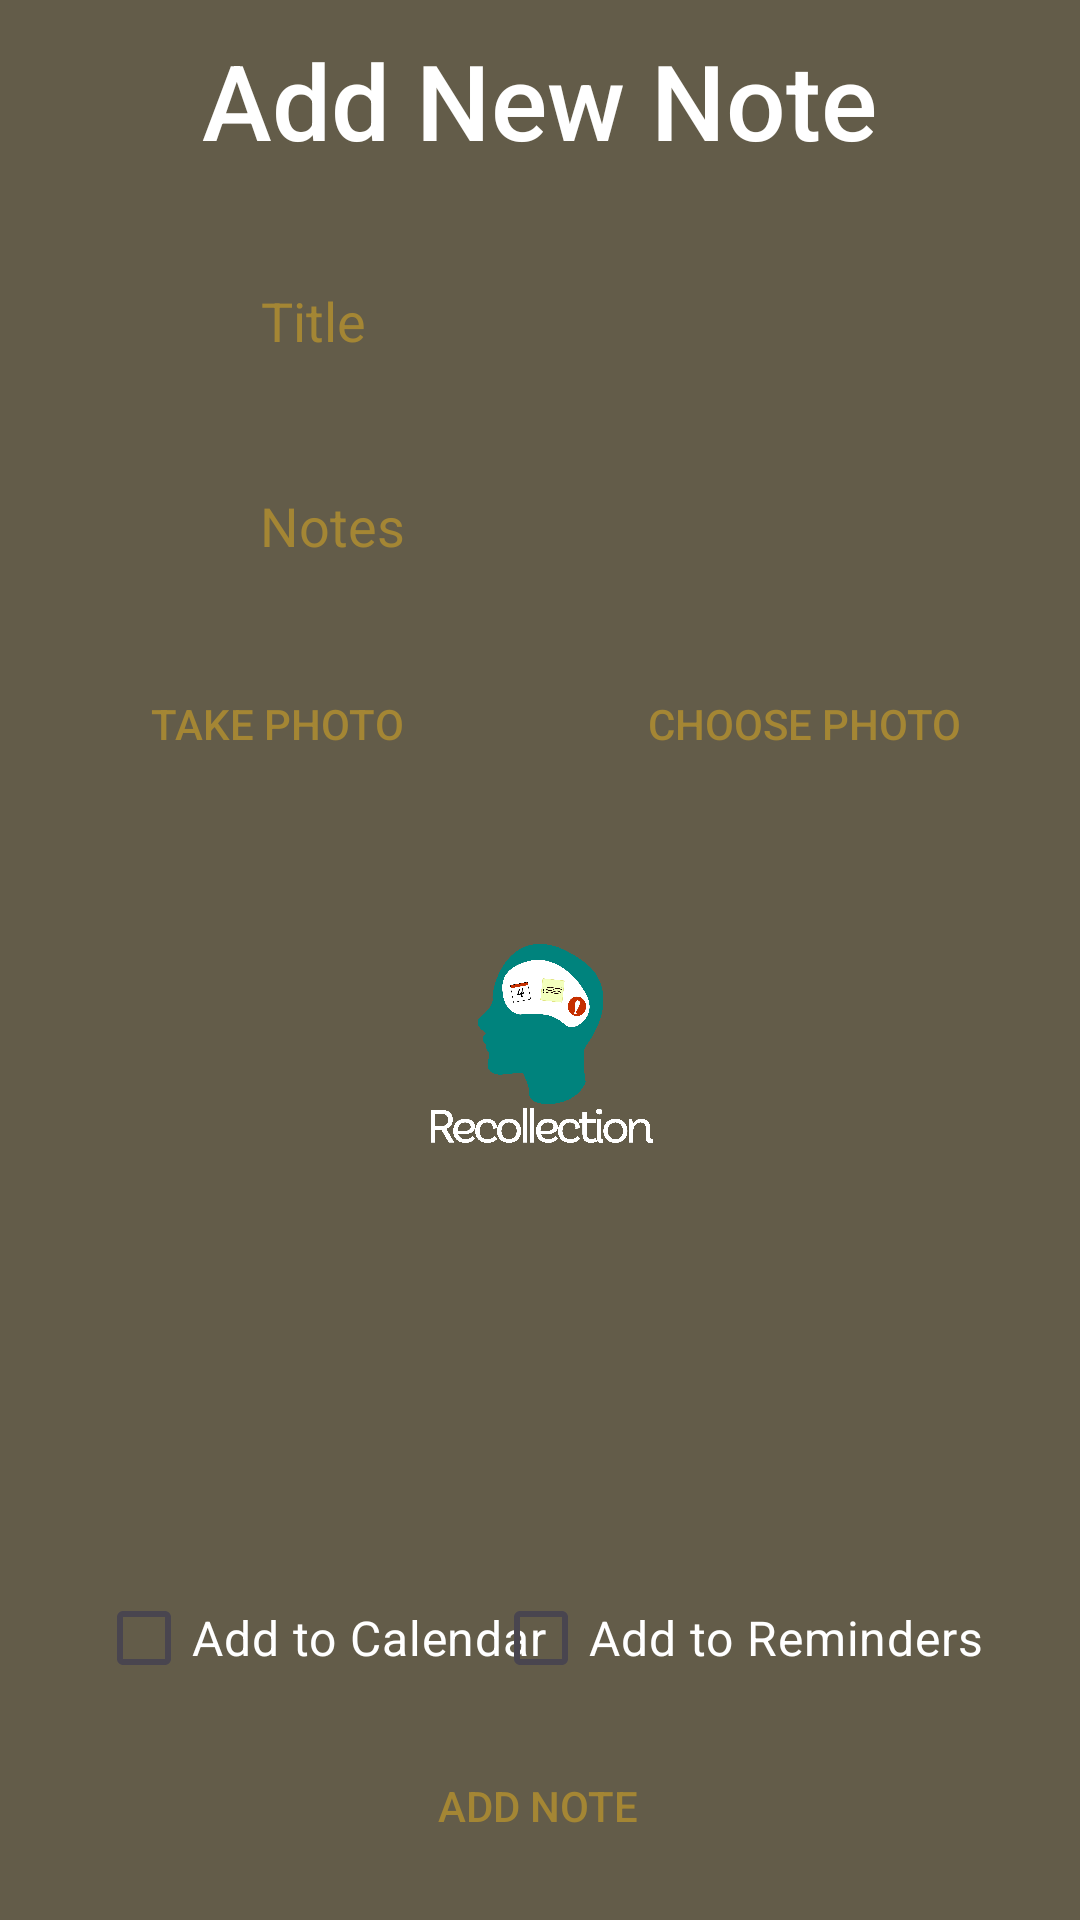

Layout XML and referenced resources for this Android screen:
<!-- AndroidManifest.xml: application theme Theme.Recollection -->
<!-- res/layout/fragment_add_notes.xml -->
<?xml version="1.0" encoding="utf-8"?>
<FrameLayout xmlns:android="http://schemas.android.com/apk/res/android"
    xmlns:app="http://schemas.android.com/apk/res-auto"
    xmlns:tools="http://schemas.android.com/tools"
    android:layout_width="match_parent"
    android:layout_height="match_parent"
    tools:context=".AddNotesFragment"
    android:background="@color/notes_bg">

    <androidx.constraintlayout.widget.ConstraintLayout
        android:layout_width="match_parent"
        android:layout_height="match_parent">

        <RelativeLayout
            android:id="@+id/headerRelativeLayout"
            android:layout_width="match_parent"
            android:layout_height="wrap_content"
            android:orientation="horizontal"
            app:layout_constraintEnd_toEndOf="parent"
            app:layout_constraintStart_toStartOf="parent"
            app:layout_constraintTop_toTopOf="parent">

            <ImageButton
                android:id="@+id/backFromAddNoteBtn"
                android:layout_width="50dp"
                android:layout_height="50dp"
                android:layout_alignParentStart="true"
                android:layout_gravity="left"
                android:layout_marginTop="10dp"
                android:background="@null"
                android:contentDescription="Back Button"
                app:srcCompat="@drawable/baseline_arrow_back_24" />
            <TextView
                android:id="@+id/tvAddNoteHeader"
                android:layout_width="wrap_content"
                android:layout_height="wrap_content"
                android:text="Add New Note"
                android:textSize="35sp"
                android:fontFamily="sans-serif-medium"
                android:textColor="@color/white"
                android:layout_marginTop="20dp"
                android:transitionName="header"
                android:layout_centerInParent="true"
                android:layout_gravity="center_horizontal"/>
        </RelativeLayout>

        <EditText
            android:id="@+id/addTitle"
            android:layout_width="wrap_content"
            android:layout_height="wrap_content"
            android:layout_marginTop="16dp"
            android:background="@drawable/rounded_corners"
            android:ems="10"
            android:hint="Title"
            android:inputType="text"
            android:padding="12dp"
            android:textColor="@color/notes"
            android:textColorHint="@color/notes"
            app:layout_constraintEnd_toEndOf="parent"
            app:layout_constraintStart_toStartOf="parent"
            app:layout_constraintTop_toBottomOf="@id/headerRelativeLayout" />

        <EditText
            android:id="@+id/addBody"
            android:layout_width="wrap_content"
            android:layout_height="wrap_content"
            android:layout_marginTop="20dp"
            android:background="@drawable/rounded_corners"
            android:padding="12dp"
            android:ems="10"
            android:hint="Notes"
            android:inputType="text"
            android:textColor="@color/notes"
            android:textColorHint="@color/notes"
            app:layout_constraintEnd_toEndOf="parent"
            app:layout_constraintHorizontal_bias="0.497"
            app:layout_constraintStart_toStartOf="parent"
            app:layout_constraintTop_toBottomOf="@+id/addTitle" />

        <Button
            android:id="@+id/btnChoosePhoto"
            android:layout_width="126dp"
            android:layout_height="52dp"
            android:layout_marginTop="16dp"
            android:layout_marginEnd="64dp"
            android:background="@drawable/rounded_corners"
            android:text="Choose Photo"
            android:textColor="@color/notes"
            android:theme="@style/White"
            app:layout_constraintEnd_toEndOf="parent"
            app:layout_constraintStart_toEndOf="@+id/imagePreview"
            app:layout_constraintTop_toBottomOf="@+id/addBody" />

        <Button
            android:id="@+id/btnTakePhoto"
            android:layout_width="126dp"
            android:layout_height="52dp"
            android:layout_marginStart="64dp"
            android:layout_marginTop="16dp"
            android:background="@drawable/rounded_corners"
            android:text="Take Photo"
            android:textColor="@color/notes"
            android:theme="@style/White"
            app:layout_constraintEnd_toStartOf="@+id/imagePreview"
            app:layout_constraintStart_toStartOf="parent"
            app:layout_constraintTop_toBottomOf="@+id/addBody" />


        <Button
            android:id="@+id/createNotesButton"
            android:layout_width="wrap_content"
            android:layout_height="wrap_content"
            android:layout_marginTop="8dp"
            android:background="@drawable/rounded_corners"
            android:text="Add Note"
            android:textColor="@color/notes"
            android:theme="@style/White"
            app:layout_constraintEnd_toEndOf="parent"
            app:layout_constraintHorizontal_bias="0.498"
            app:layout_constraintStart_toStartOf="parent"
            app:layout_constraintTop_toBottomOf="@+id/checkboxAddToReminders" />

        <ImageView
            android:id="@+id/imagePreview"
            android:layout_width="119dp"
            android:layout_height="116dp"
            android:layout_marginTop="16dp"
            app:layout_constraintEnd_toEndOf="parent"
            app:layout_constraintStart_toStartOf="parent"
            app:layout_constraintTop_toBottomOf="@+id/btnChoosePhoto"
            app:srcCompat="@drawable/recollection" />

        <EditText
            android:id="@+id/selectNoteDate"
            android:layout_width="0dp"
            android:layout_height="wrap_content"
            android:background="@drawable/rounded_corners"
            android:clickable="false"
            android:cursorVisible="false"
            android:ems="10"
            android:focusable="false"
            android:focusableInTouchMode="false"
            android:gravity="center"
            android:hint="Select Date"
            android:inputType="date"
            android:longClickable="false"
            android:padding="12dp"
            android:textColor="@color/notes"
            android:textColorHint="@color/notes"
            android:visibility="invisible"
            app:layout_constraintEnd_toEndOf="parent"
            app:layout_constraintStart_toStartOf="parent"
            app:layout_constraintTop_toBottomOf="@+id/imagePreview" />

        
        <EditText
            android:id="@+id/selectNoteTime"
            android:layout_width="0dp"
            android:layout_height="wrap_content"
            android:layout_marginTop="10dp"
            android:background="@drawable/rounded_corners"
            android:clickable="false"
            android:cursorVisible="false"
            android:ems="10"
            android:focusable="false"
            android:focusableInTouchMode="false"
            android:gravity="center"
            android:hint="Select Time"
            android:inputType="time"
            android:longClickable="false"
            android:padding="12dp"
            android:textColor="@color/notes"
            android:textColorHint="@color/notes"
            app:layout_constraintEnd_toEndOf="parent"
            android:visibility="invisible"
            app:layout_constraintStart_toStartOf="parent"
            app:layout_constraintTop_toBottomOf="@+id/selectNoteDate" />

        <CheckBox
            android:id="@+id/checkboxAddToCalendar"
            android:layout_width="wrap_content"
            android:layout_height="wrap_content"
            android:layout_marginStart="32dp"
            android:layout_marginTop="16dp"
            android:text="Add to Calendar"
            android:textColor="@color/white"
            android:buttonTint="@color/white"
            android:textSize="16sp"
            app:layout_constraintStart_toStartOf="parent"
            app:layout_constraintTop_toBottomOf="@+id/selectNoteTime" />

        
        <CheckBox
            android:id="@+id/checkboxAddToReminders"
            android:layout_width="wrap_content"
            android:layout_height="wrap_content"
            android:layout_marginTop="16dp"
            android:layout_marginEnd="32dp"
            android:text="Add to Reminders"
            android:buttonTint="@color/white"
            android:textColor="@color/white"
            android:textSize="16sp"
            app:layout_constraintEnd_toEndOf="parent"
            app:layout_constraintTop_toBottomOf="@+id/selectNoteTime" />




    </androidx.constraintlayout.widget.ConstraintLayout>


</FrameLayout>
<!-- resources referenced by this layout -->
<resources>
  <color name="notes">#a48634</color>
  <color name="notes_bg">#635c49</color>
  <color name="white">#FFFFFFFF</color>
  <!-- drawable recollection: png bitmap (drawable, 191808 bytes) -->
  <style name="White">
          <item name="colorPrimary">@color/white</item>
          <item name="colorSecondary">@color/white</item>
          <item name="colorAccent">@color/white</item>
      </style>
  <style name="Theme.Recollection" parent="Base.Theme.Recollection" />
  <style name="Base.Theme.Recollection" parent="Theme.Material3.DayNight.NoActionBar">
          
          
          <item name="colorPrimary">@color/teal</item>
          <item name="colorPrimaryDark">@color/teal</item>
          <item name="colorPrimaryVariant">@color/teal</item>
          <item name="android:statusBarColor">@color/teal</item>]
          <item name="statusBarBackground">@color/teal</item>
          <item name="colorSecondary">@color/white</item>
          <item name="colorAccent">@color/dark_teal</item>
      </style>
  <color name="teal">#34A0A4</color>
  <color name="dark_teal">#18656A</color>
</resources>
